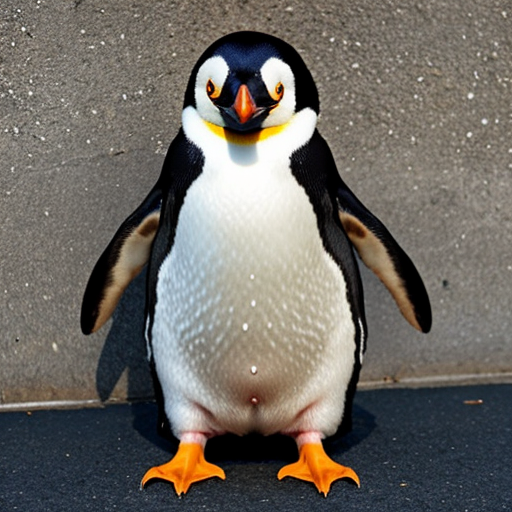
Generation parameters embedded in this image by AUTOMATIC1111 Stable Diffusion web UI or a fork of it (Forge, ...) (PNG 'parameters' text chunk):
penguin
Negative prompt: person, human, men, women, painting, cartoon, anime, comic
Steps: 20, Sampler: DPM++ 2M, Schedule type: Karras, CFG scale: 7, Seed: 324424218, Size: 512x512, Model hash: 463d6a9fe8, Model: absolutereality_v181, VAE hash: 235745af8d, VAE: vae-ft-mse-840000-ema-pruned.ckpt, Version: v1.10.1